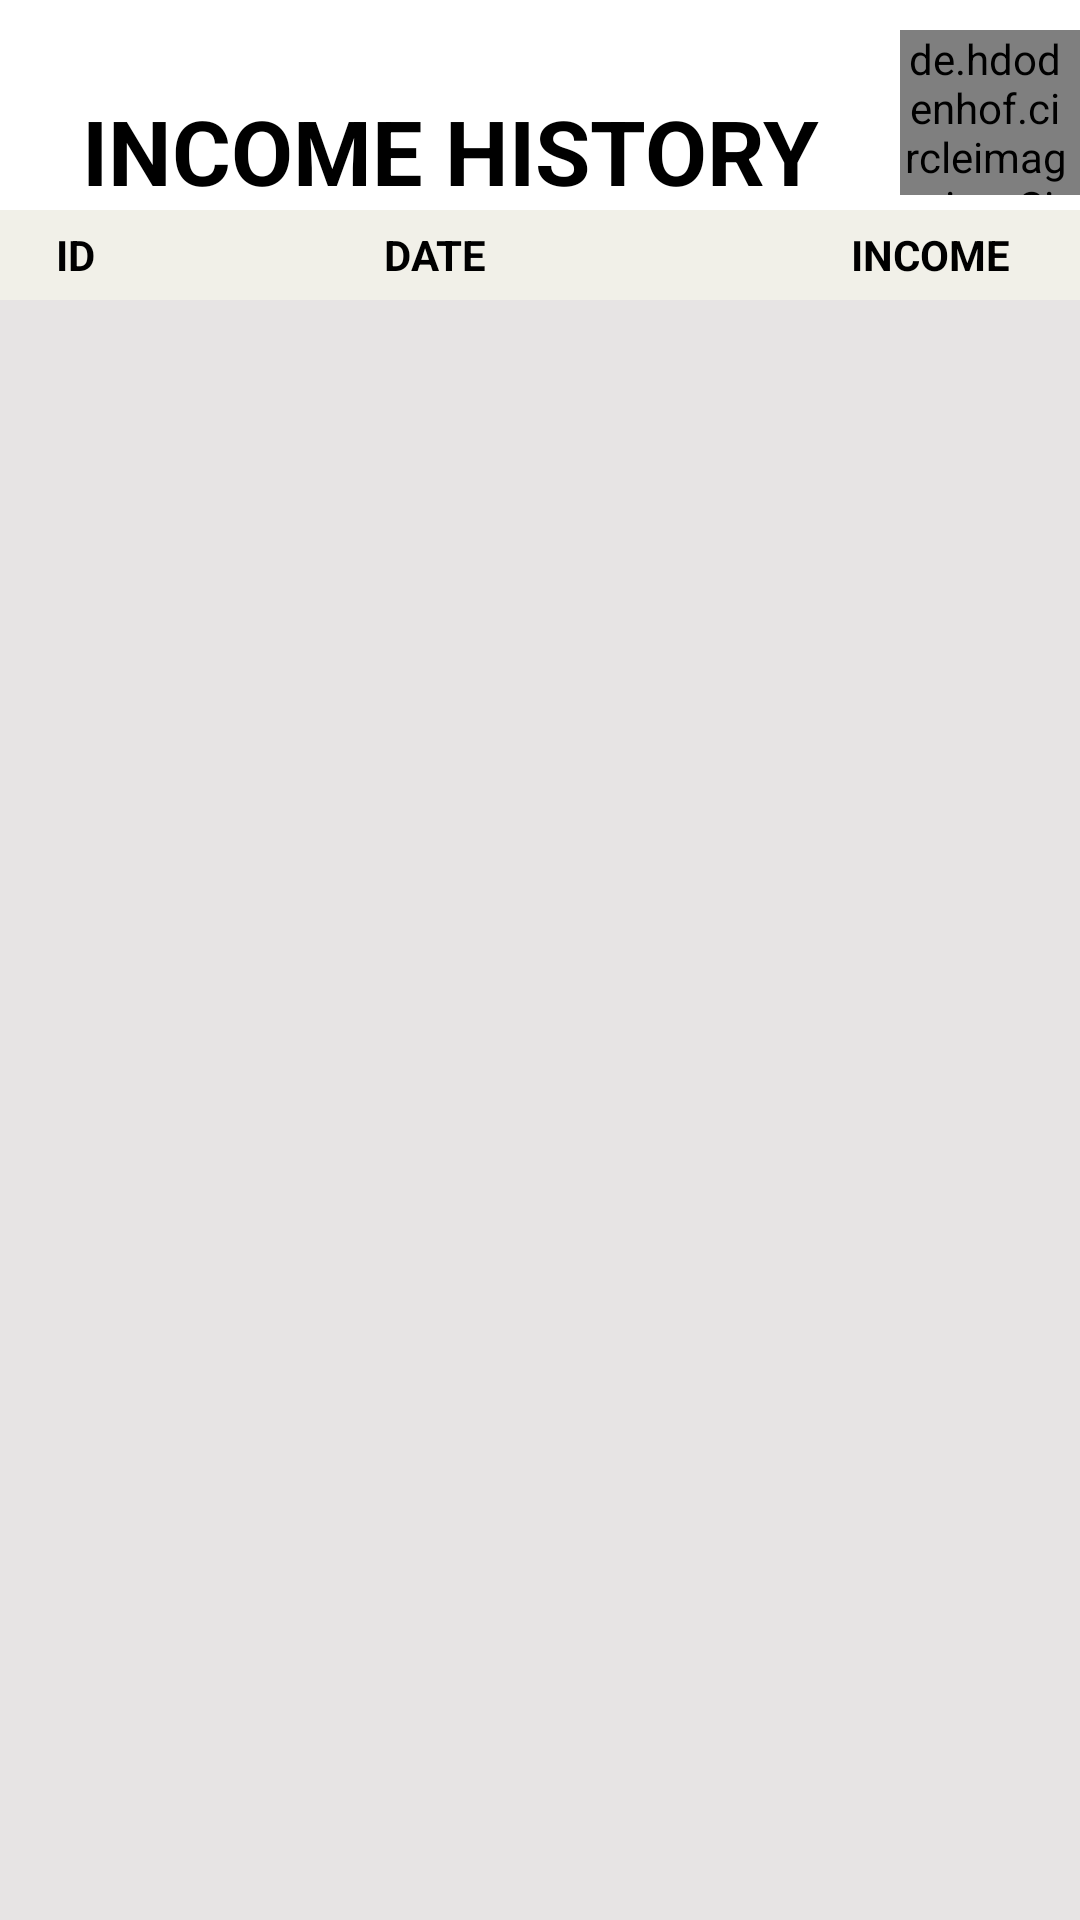

Write the Android layout XML for this screen, with the resource values it uses.
<!-- AndroidManifest.xml: application theme Theme.Targetsapvtoda -->
<!-- res/layout/activity_history.xml -->
<RelativeLayout
    xmlns:android="http://schemas.android.com/apk/res/android"
    android:layout_width="match_parent"
    android:layout_height="match_parent"
    android:background="@color/Background">

    <LinearLayout
        android:layout_width="match_parent"
        android:layout_height="wrap_content"
        android:background="@color/white"
        android:orientation="horizontal">

        <TextView
            android:id="@+id/labelHistory"
            android:layout_width="300dp"
            android:layout_height="wrap_content"
            android:layout_marginTop="30dp"
            android:gravity="center"
            android:text="@string/income_history"
            android:textStyle="bold"
            android:textAllCaps="true"
            android:textColor="@color/black"
            android:textSize="30sp" />

        <de.hdodenhof.circleimageview.CircleImageView
            android:id="@+id/logo"
            android:layout_width="67dp"
            android:layout_height="55dp"
            android:layout_marginTop="10dp"
            android:paddingEnd="10dp"
            android:src="@drawable/logosapv" />


    </LinearLayout>

    <LinearLayout
        android:id="@+id/ll1"
        android:layout_width="match_parent"
        android:layout_height="wrap_content"
        android:orientation="horizontal"
        android:layout_marginTop="70dp"
        android:background="@color/Table">


        
        <TextView
            android:id="@+id/id"
            android:layout_width="50dp"
            android:layout_height="30dp"
            android:layout_gravity="center"
            android:gravity="center"
            android:padding="5dp"
            android:text="@string/id_history"
            android:textStyle="bold"
            android:textColor="@color/black" />

        
        <TextView
            android:id="@+id/date"
            android:layout_width="190dp"
            android:layout_height="30dp"
            android:layout_gravity="center"
            android:gravity="center"
            android:padding="5dp"
            android:text="@string/date_history"
            android:textStyle="bold"
            android:textColor="@color/black" />

        
        <TextView
            android:id="@+id/income"
            android:layout_width="140dp"
            android:layout_height="30dp"
            android:layout_gravity="center"
            android:gravity="center"
            android:text="@string/income_hstry"
            android:textStyle="bold"
            android:textColor="@color/black"
            android:padding="5dp"/>


    </LinearLayout>

    

</RelativeLayout>
<!-- resources referenced by this layout -->
<resources>
  <color name="Background">#E7E4E4</color>
  <color name="Table">#F1F0E8</color>
  <color name="black">#FF000000</color>
  <color name="white">#FFFFFFFF</color>
  <!-- drawable logosapv: jpg bitmap (drawable, 16681 bytes) -->
  <string name="date_history">DATE</string>
  <string name="id_history">ID</string>
  <string name="income_history">Income History</string>
  <string name="income_hstry">INCOME</string>
  <style name="Theme.Targetsapvtoda" parent="Base.Theme.Targetsapvtoda" />
  <style name="Base.Theme.Targetsapvtoda" parent="Theme.Material3.Light.NoActionBar">
          
          
      </style>
</resources>
